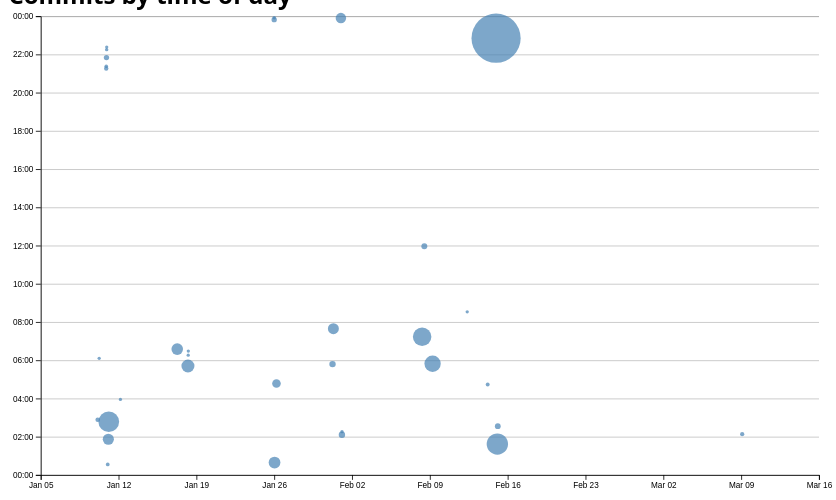
D3 v7 page, settled after 480 driven frames (8 s of simulated time); the page loaded 1 data file(s).


// ── ../global.js
console.log("IT’S ALIVE!");

function $$(selector, context = document) {
  return Array.from(context.querySelectorAll(selector));
}

// const navLinks = $$("nav a");

// const currentLink = navLinks.find(
//   (a) => a.host === location.host && a.pathname === location.pathname
// );

// if (currentLink) {
//   currentLink.classList.add("current");
// }

let pages = [
  { url: '', title: 'Home' },
  { url: 'projects/', title: 'Projects' },
  { url: 'Resume/', title: 'Resume' },
  { url: 'meta/', title: 'Meta'},
  { url: 'contact/', title: 'Contact' },
  { url: 'https://github.com/NGLYRY', title: 'Github' },
];

// Detect if we are on the home page using a class in the <html> element
const ARE_WE_HOME = document.documentElement.classList.contains('home');

// Create the <nav> element and prepend it to the <body>
let nav = document.createElement('nav');
document.body.prepend(nav);

// Add links dynamically to the navigation menu
for (let p of pages) {
  let url = p.url;
  let title = p.title;

  // Adjust URL for relative paths if we're not on the home page
  url = !ARE_WE_HOME && !url.startsWith('http') ? '../' + url : url;

  // Create link and add it to <nav>
  let a = document.createElement('a');
  a.href = url;
  a.textContent = title;
  nav.append(a);

  if (a.host === location.host && a.pathname === location.pathname) {
    a.classList.add('current');
  }

  if (a.host != location.host) {
    a.target = "_blank"
  }
}
document.body.insertAdjacentHTML(
  'afterbegin',
  `
  <label class="color-scheme">
    Theme:
    <select id="selector">
      <option value='light dark'>Automatic</option>
      <option value='light'>Light</option>
      <option value='dark'>Dark</option>
    </select>
  </label>`
);

const select = document.querySelector("#selector")

select.addEventListener('input', function (event) {
  console.log('color scheme changed to', event.target.value);
  document.documentElement.style.setProperty('color-scheme', event.target.value);
  localStorage.colorScheme = event.target.value;
});

if ('colorScheme' in localStorage) {
  const savedTheme = localStorage.colorScheme;
  select.value = savedTheme;
  document.documentElement.style.setProperty('color-scheme', savedTheme)
}

export async function fetchJSON(url) {
  try {
      // Fetch the JSON file from the given URL
      const response = await fetch(url);

      if (!response.ok) {
        throw new Error(`Failed to fetch projects: ${response.statusText}`);
      }

      const data = await response.json();
      console.log('It works?', data);

      return data; 


  } catch (error) {
      console.error('Error fetching or parsing JSON data:', error);
  }
}

window.fetchJSON = fetchJSON;

export function renderProjects(projects, containerElement, headingLevel = 'h2') {
  // Ensure the container exists
  if (!containerElement) {
      console.error("Container element is not provided or does not exist.");
      return;
  }

  // Clear existing content before rendering new items
  containerElement.innerHTML = '';

  // Iterate over each project in the array
  projects.forEach(project => {
      // Create an <article> element for each project
      const article = document.createElement('article');

      // Use default values if properties are missing
      const title = project.title || "Untitled Project";
      const image = project.image || "../images/default-image.jpg";
      const description = project.description || "No description available.";
      const year = project.year || "Unknown";

      // Populate the <article> with project details dynamically
      article.innerHTML = `
          <${headingLevel}>${title}</${headingLevel}>
          <img src="${image}" alt="${title}">
          <div class="project-info">
          <p>${description}</p>   
          <p class="small-italic"> © ${year}</p>
          </div>
      `;

      // Append the article to the container
      containerElement.appendChild(article);
  });
}

export async function fetchGitHubData(username) {
  return fetchJSON(`https://api.github.com/users/${username}`);
}


// ── main.js
let data = [];
let commits = [];

async function loadData() {
  data = await d3.csv('loc.csv', (row) => ({
    ...row,
    line: Number(row.line), // or just +row.line
    depth: Number(row.depth),
    length: Number(row.length),
    date: new Date(row.date + 'T00:00' + row.timezone),
    datetime: new Date(row.datetime),
  }));

  // Process the commits data after the CSV is loaded.
  processCommits();
  displayStats();
}

function processCommits() {
  commits = d3.groups(data, (d) => d.commit)
    .map(([commit, lines]) => {
      // All lines in the commit share these values, so we extract from the first line.
      let first = lines[0];
      let { author, date, time, timezone, datetime } = first;

      // Create an object to represent the commit
      let ret = {
        id: commit,
        url: 'https://github.com/NGLYRY/portfolio/commit/' + commit, // Replace YOUR_REPO with your repository name
        author,
        date,
        time,
        timezone,
        datetime, // Assuming datetime is already a Date object from your CSV conversion
        // Calculate the hour of the commit as a decimal (e.g., 2:30 PM becomes 14.5)
        hourFrac: datetime.getHours() + datetime.getMinutes() / 60,
        // Total number of lines modified in this commit
        totalLines: lines.length,
      };

      // Add the original lines array as a hidden property using Object.defineProperty.
      Object.defineProperty(ret, 'lines', {
        value: lines,
        writable: false,      // This property should not be overwritten.
        configurable: true,   // Allows future changes to the property descriptor if needed.
        enumerable: false     // Hides this property from enumeration (e.g., when logging the object).
      });

      return ret;
    });
}

function updateTooltipContent(commit) {
  // If we passed an empty object, just return early
  if (!commit || Object.keys(commit).length === 0) return;

  // Grab the elements
  const link = document.getElementById('commit-link');
  const date = document.getElementById('commit-date');
  const time = document.getElementById('commit-time');
  const author = document.getElementById('commit-author');
  const lines = document.getElementById('commit-lines');

  // Populate them
  link.href = commit.url;
  link.textContent = commit.id;
  date.textContent = commit.datetime?.toLocaleDateString('en', {
    dateStyle: 'full',
  });
  time.textContent = commit.datetime?.toLocaleTimeString('en', {
    timeStyle: 'short',
  });
  author.textContent = commit.author;
  lines.textContent = commit.totalLines;
}

function updateTooltipVisibility(isVisible) {
  const tooltip = document.getElementById('commit-tooltip');
  tooltip.hidden = !isVisible;
}

function updateTooltipPosition(event) {
  const tooltip = document.getElementById('commit-tooltip');
  tooltip.style.left = `${event.clientX}px`;
  tooltip.style.top = `${event.clientY}px`;
}

function displayStats() {
  // Create the dl element
  const dl = d3.select('#stats').append('dl').attr('class', 'stats');

  // Add total LOC
  dl.append('dt').html('Total <abbr title="Lines of code">LOC</abbr>');
  dl.append('dd').text(data.length);

  // Add total commits
  dl.append('dt').text('Total commits');
  dl.append('dd').text(commits.length);

  // Add more stats as needed...
  // number of files
  dl.append('dt').text('Number of files');
  dl.append('dd').text(d3.group(data, d => d.file).size);

  dl.append('dt').text('Longest file');
  dl.append('dd').text(d3.max(data, d => d.length));

  dl.append('dt').text('Number of days work on site');
  dl.append('dd').text(d3.group(data, d => d.date).size);

  // for average file length
  const fileLengths = d3.rollups(
    data,
    (v) => d3.max(v, (v) => v.line),
    (d) => d.file
  );
  const averageFileLength = d3.mean(fileLengths, (d) => d[1]);
  dl.append('dt').text('Average file length');
  dl.append('dd').text(averageFileLength.toFixed(2));

  // Group commits by day period
  const workByPeriod = d3.rollups(
    data,
    (v) => v.length,
    (d) => new Date(d.datetime).toLocaleString('en', { dayPeriod: 'short' })
  );
  const maxPeriod = d3.greatest(workByPeriod, (d) => d[1])?.[0];
  dl.append('dt').text('Most active day period');
  dl.append('dd').text(maxPeriod);
}

async function createScatterplot() {
  const width = 1000;
  const height = 600;

  const svg = d3
    .select('#chart')
    .append('svg')
    .attr('viewBox', `0 0 ${width} ${height}`)
    .style('overflow', 'visible');

  const margin = { top: 10, right: 10, bottom: 30, left: 40 };

  const usableArea = {
    top: margin.top,
    right: width - margin.right,
    bottom: height - margin.bottom,
    left: margin.left,
    width: width - margin.left - margin.right,
    height: height - margin.top - margin.bottom,
  };

  const xScale = d3
    .scaleTime()
    .domain(d3.extent(commits, (d) => d.datetime))
    .range([usableArea.left, usableArea.right])
    .nice();

  const yScale = d3.scaleLinear().domain([0, 24]).range([usableArea.bottom, usableArea.top]);

  // Add gridlines BEFORE the axes
  const gridlines = svg
    .append('g')
    .attr('class', 'gridlines')
    .attr('transform', `translate(${usableArea.left}, 0)`);

  // Create gridlines as an axis with no labels and full-width ticks
  gridlines.call(d3.axisLeft(yScale).tickFormat('').tickSize(-usableArea.width));

  // Create axes
  const xAxis = d3.axisBottom(xScale);
  const yAxis = d3
    .axisLeft(yScale)
    .tickFormat((d) => String(d % 24).padStart(2, '0') + ':00');

  // Add X axis
  svg
    .append('g')
    .attr('transform', `translate(0, ${usableArea.bottom})`)
    .call(xAxis);

  // Add Y axis
  svg
    .append('g')
    .attr('transform', `translate(${usableArea.left}, 0)`)
    .call(yAxis);

  const [minLines, maxLines] = d3.extent(commits, (d) => d.totalLines);

  const rScale = d3.scaleLinear().domain([minLines, maxLines]).range([2, 30]); // adjust these values based on your experimentation
  
  const sortedCommits = d3.sort(commits, (d) => -d.totalLines);

  const dots = svg.append('g').attr('class', 'dots');

  dots
    .selectAll('circle')
    .data(sortedCommits)
    .join('circle')
    .attr('cx', (d) => xScale(d.datetime))
    .attr('cy', (d) => yScale(d.hourFrac))
    .attr('r', (d) => rScale(d.totalLines))
    .attr('fill', 'steelblue')
    .style('fill-opacity', 0.7)
    .on('mouseenter', function (event, commit) {
      d3.select(this).style('fill-opacity', 1);
      updateTooltipContent(commit);
      updateTooltipVisibility(true);
      updateTooltipPosition(event);
    })
    .on('mousemove', (event) => {
      // Update position on mouse move
      updateTooltipPosition(event);
    })
    .on('mouseleave', function () {
      d3.select(event.currentTarget).style('fill-opacity', 0.7); // Restore transparency
      //hide/clear tooltip
      updateTooltipContent({}); // Clear tooltip content
      updateTooltipVisibility(false);
    });

  let brushSelection = null;

  function brushed(event) {
    console.log(event.selection);
    brushSelection = event.selection;
    updateSelection();
    updateSelectionCount();
    updateLanguageBreakdown();
  }

  function brushSelector() {
    const svg = document.querySelector('svg');
    d3.select(svg).call(d3.brush());
    d3.select(svg).selectAll('.dots, .overlay ~ *').raise();
    d3.select(svg).call(d3.brush().on('start brush end', brushed));
  }

  function isCommitSelected(commit) {
    if (!brushSelection) return false;
    const [[x0, y0], [x1, y1]] = brushSelection;
    const x = xScale(commit.datetime);
    const y = yScale(commit.hourFrac);
    return x >= x0 && x <= x1 && y >= y0 && y <= y1;
  }

  function updateSelection() {
    // Update visual state of dots based on selection
    d3.selectAll('circle').classed('selected', (d) => isCommitSelected(d));

  }

  function updateSelectionCount() {
    const selectedCommits = brushSelection
      ? commits.filter(isCommitSelected)
      : [];
  
    const countElement = document.getElementById('selection-count');
    countElement.textContent = `${
      selectedCommits.length || 'No'
    } commits selected`;
  
    return selectedCommits;
  }
  
  function updateLanguageBreakdown() {
    const selectedCommits = brushSelection
      ? commits.filter(isCommitSelected)
      : [];
    const container = document.getElementById('language-breakdown');
  
    if (selectedCommits.length === 0) {
      container.innerHTML = '';
      return;
    }
    const requiredCommits = selectedCommits.length ? selectedCommits : commits;
    const lines = requiredCommits.flatMap((d) => d.lines);
  
    // Use d3.rollup to count lines per language
    const breakdown = d3.rollup(
      lines,
      (v) => v.length,
      (d) => d.type
    );
  
    // Update DOM with breakdown
    container.innerHTML = '';
  
    for (const [language, count] of breakdown) {
      const proportion = count / lines.length;
      const formatted = d3.format('.1~%')(proportion);
  
      container.innerHTML += `
              <dt>${language}</dt>
              <dd>${count} lines (${formatted})</dd>
          `;
    }
  
    return breakdown;
  }

  brushSelector();
}

document.addEventListener('DOMContentLoaded', async () => {
  await loadData();
  processCommits();
  createScatterplot();
});

### data: loc.csv
file, line, type, commit, author, date, time, timezone, datetime, depth, length
style.css, 1, css, 07d8ae36, NGLYRY, 2025-01-30, 21:48:04, -08:00, 2025-01-30T21:48:04-08:00, 0, 0
style.css, 2, css, 07d8ae36, NGLYRY, 2025-01-30, 21:48:04, -08:00, 2025-01-30T21:48:04-08:00, 0, 14
style.css, 3, css, 8e167ef2, NGLYRY, 2025-01-25, 20:47:40, -08:00, 2025-01-25T20:47:40-08:00, 0, 18
style.css, 4, css, 8e167ef2, NGLYRY, 2025-01-25, 20:47:40, -08:00, 2025-01-25T20:47:40-08:00, 0, 9
style.css, 5, css, 8e167ef2, NGLYRY, 2025-01-25, 20:47:40, -08:00, 2025-01-25T20:47:40-08:00, 0, 11
style.css, 6, css, 8e167ef2, NGLYRY, 2025-01-25, 20:47:40, -08:00, 2025-01-25T20:47:40-08:00, 0, 14
style.css, 7, css, 8e167ef2, NGLYRY, 2025-01-25, 20:47:40, -08:00, 2025-01-25T20:47:40-08:00, 0, 15
style.css, 8, css, dd57adaa, NGLYRY, 2025-01-25, 16:39:36, -08:00, 2025-01-25T16:39:36-08:00, 0, 0
style.css, 9, css, dd57adaa, NGLYRY, 2025-01-25, 16:39:36, -08:00, 2025-01-25T16:39:36-08:00, 0, 0
style.css, 10, css, 871e8f98, NGLYRY, 2025-01-10, 18:47:48, -08:00, 2025-01-10T18:47:48-08:00, 0, 5
style.css, 11, css, 871e8f98, NGLYRY, 2025-01-10, 18:47:48, -08:00, 2025-01-10T18:47:48-08:00, 0, 44
style.css, 12, css, 871e8f98, NGLYRY, 2025-01-10, 18:47:48, -08:00, 2025-01-10T18:47:48-08:00, 0, 43
style.css, 13, css, 871e8f98, NGLYRY, 2025-01-10, 18:47:48, -08:00, 2025-01-10T18:47:48-08:00, 0, 1
style.css, 14, css, 871e8f98, NGLYRY, 2025-01-10, 18:47:48, -08:00, 2025-01-10T18:47:48-08:00, 0, 24
style.css, 15, css, db02b296, NGLYRY, 2025-01-17, 21:42:25, -08:00, 2025-01-17T21:42:25-08:00, 0, 16
style.css, 16, css, de0b34a9, NGLYRY, 2025-01-16, 22:35:27, -08:00, 2025-01-16T22:35:27-08:00, 0, 28
style.css, 17, css, de0b34a9, NGLYRY, 2025-01-16, 22:35:27, -08:00, 2025-01-16T22:35:27-08:00, 0, 0
style.css, 18, css, de0b34a9, NGLYRY, 2025-01-16, 22:35:27, -08:00, 2025-01-16T22:35:27-08:00, 0, 0
style.css, 19, css, de0b34a9, NGLYRY, 2025-01-16, 22:35:27, -08:00, 2025-01-16T22:35:27-08:00, 0, 4
style.css, 20, css, f62a35a6, NGLYRY, 2025-01-30, 23:39:48, -08:00, 2025-01-30T23:39:48-08:00, 0, 11
style.css, 21, css, de0b34a9, NGLYRY, 2025-01-16, 22:35:27, -08:00, 2025-01-16T22:35:27-08:00, 0, 13
style.css, 22, css, de0b34a9, NGLYRY, 2025-01-16, 22:35:27, -08:00, 2025-01-16T22:35:27-08:00, 0, 17
style.css, 23, css, 8e167ef2, NGLYRY, 2025-01-25, 20:47:40, -08:00, 2025-01-25T20:47:40-08:00, 0, 24
style.css, 24, css, 8e167ef2, NGLYRY, 2025-01-25, 20:47:40, -08:00, 2025-01-25T20:47:40-08:00, 0, 26
style.css, 25, css, 8e167ef2, NGLYRY, 2025-01-25, 20:47:40, -08:00, 2025-01-25T20:47:40-08:00, 0, 40
style.css, 26, css, 8e167ef2, NGLYRY, 2025-01-25, 20:47:40, -08:00, 2025-01-25T20:47:40-08:00, 0, 40
style.css, 27, css, de0b34a9, NGLYRY, 2025-01-16, 22:35:27, -08:00, 2025-01-16T22:35:27-08:00, 0, 0
style.css, 28, css, de0b34a9, NGLYRY, 2025-01-16, 22:35:27, -08:00, 2025-01-16T22:35:27-08:00, 0, 0
style.css, 29, css, de0b34a9, NGLYRY, 2025-01-16, 22:35:27, -08:00, 2025-01-16T22:35:27-08:00, 0, 6
style.css, 30, css, de0b34a9, NGLYRY, 2025-01-16, 22:35:27, -08:00, 2025-01-16T22:35:27-08:00, 0, 7
style.css, 31, css, de0b34a9, NGLYRY, 2025-01-16, 22:35:27, -08:00, 2025-01-16T22:35:27-08:00, 0, 21
style.css, 32, css, de0b34a9, NGLYRY, 2025-01-16, 22:35:27, -08:00, 2025-01-16T22:35:27-08:00, 0, 14
style.css, 33, css, de0b34a9, NGLYRY, 2025-01-16, 22:35:27, -08:00, 2025-01-16T22:35:27-08:00, 0, 18
style.css, 34, css, de0b34a9, NGLYRY, 2025-01-16, 22:35:27, -08:00, 2025-01-16T22:35:27-08:00, 0, 14
style.css, 35, css, de0b34a9, NGLYRY, 2025-01-16, 22:35:27, -08:00, 2025-01-16T22:35:27-08:00, 0, 0
style.css, 36, css, db02b296, NGLYRY, 2025-01-17, 21:42:25, -08:00, 2025-01-17T21:42:25-08:00, 0, 0
style.css, 37, css, db02b296, NGLYRY, 2025-01-17, 21:42:25, -08:00, 2025-01-17T21:42:25-08:00, 0, 14
style.css, 38, css, 8e167ef2, NGLYRY, 2025-01-25, 20:47:40, -08:00, 2025-01-25T20:47:40-08:00, 0, 46
style.css, 39, css, db02b296, NGLYRY, 2025-01-17, 21:42:25, -08:00, 2025-01-17T21:42:25-08:00, 0, 21
style.css, 40, css, db02b296, NGLYRY, 2025-01-17, 21:42:25, -08:00, 2025-01-17T21:42:25-08:00, 0, 0
style.css, 41, css, db02b296, NGLYRY, 2025-01-17, 21:42:25, -08:00, 2025-01-17T21:42:25-08:00, 0, 0
style.css, 42, css, db02b296, NGLYRY, 2025-01-17, 21:42:25, -08:00, 2025-01-17T21:42:25-08:00, 0, 11
style.css, 43, css, db02b296, NGLYRY, 2025-01-17, 21:42:25, -08:00, 2025-01-17T21:42:25-08:00, 0, 46
style.css, 44, css, db02b296, NGLYRY, 2025-01-17, 21:42:25, -08:00, 2025-01-17T21:42:25-08:00, 0, 26
style.css, 45, css, db02b296, NGLYRY, 2025-01-17, 21:42:25, -08:00, 2025-01-17T21:42:25-08:00, 0, 48
style.css, 46, css, 8e167ef2, NGLYRY, 2025-01-25, 20:47:40, -08:00, 2025-01-25T20:47:40-08:00, 0, 70
style.css, 47, css, db02b296, NGLYRY, 2025-01-17, 21:42:25, -08:00, 2025-01-17T21:42:25-08:00, 0, 0
style.css, 48, css, db02b296, NGLYRY, 2025-01-17, 21:42:25, -08:00, 2025-01-17T21:42:25-08:00, 0, 0
style.css, 49, css, db02b296, NGLYRY, 2025-01-17, 21:42:25, -08:00, 2025-01-17T21:42:25-08:00, 0, 6
style.css, 50, css, db02b296, NGLYRY, 2025-01-17, 21:42:25, -08:00, 2025-01-17T21:42:25-08:00, 0, 42
style.css, 51, css, db02b296, NGLYRY, 2025-01-17, 21:42:25, -08:00, 2025-01-17T21:42:25-08:00, 0, 0
style.css, 52, css, db02b296, NGLYRY, 2025-01-17, 21:42:25, -08:00, 2025-01-17T21:42:25-08:00, 0, 0
style.css, 53, css, db02b296, NGLYRY, 2025-01-17, 21:42:25, -08:00, 2025-01-17T21:42:25-08:00, 0, 0
style.css, 54, css, db02b296, NGLYRY, 2025-01-17, 21:42:25, -08:00, 2025-01-17T21:42:25-08:00, 0, 5
style.css, 55, css, db02b296, NGLYRY, 2025-01-17, 21:42:25, -08:00, 2025-01-17T21:42:25-08:00, 0, 13
style.css, 56, css, db02b296, NGLYRY, 2025-01-17, 21:42:25, -08:00, 2025-01-17T21:42:25-08:00, 0, 31
style.css, 57, css, db02b296, NGLYRY, 2025-01-17, 21:42:25, -08:00, 2025-01-17T21:42:25-08:00, 0, 9
style.css, 58, css, db02b296, NGLYRY, 2025-01-17, 21:42:25, -08:00, 2025-01-17T21:42:25-08:00, 0, 14
style.css, 59, css, db02b296, NGLYRY, 2025-01-17, 21:42:25, -08:00, 2025-01-17T21:42:25-08:00, 0, 0
style.css, 60, css, db02b296, NGLYRY, 2025-01-17, 21:42:25, -08:00, 2025-01-17T21:42:25-08:00, 0, 0
... 1,151 more rows